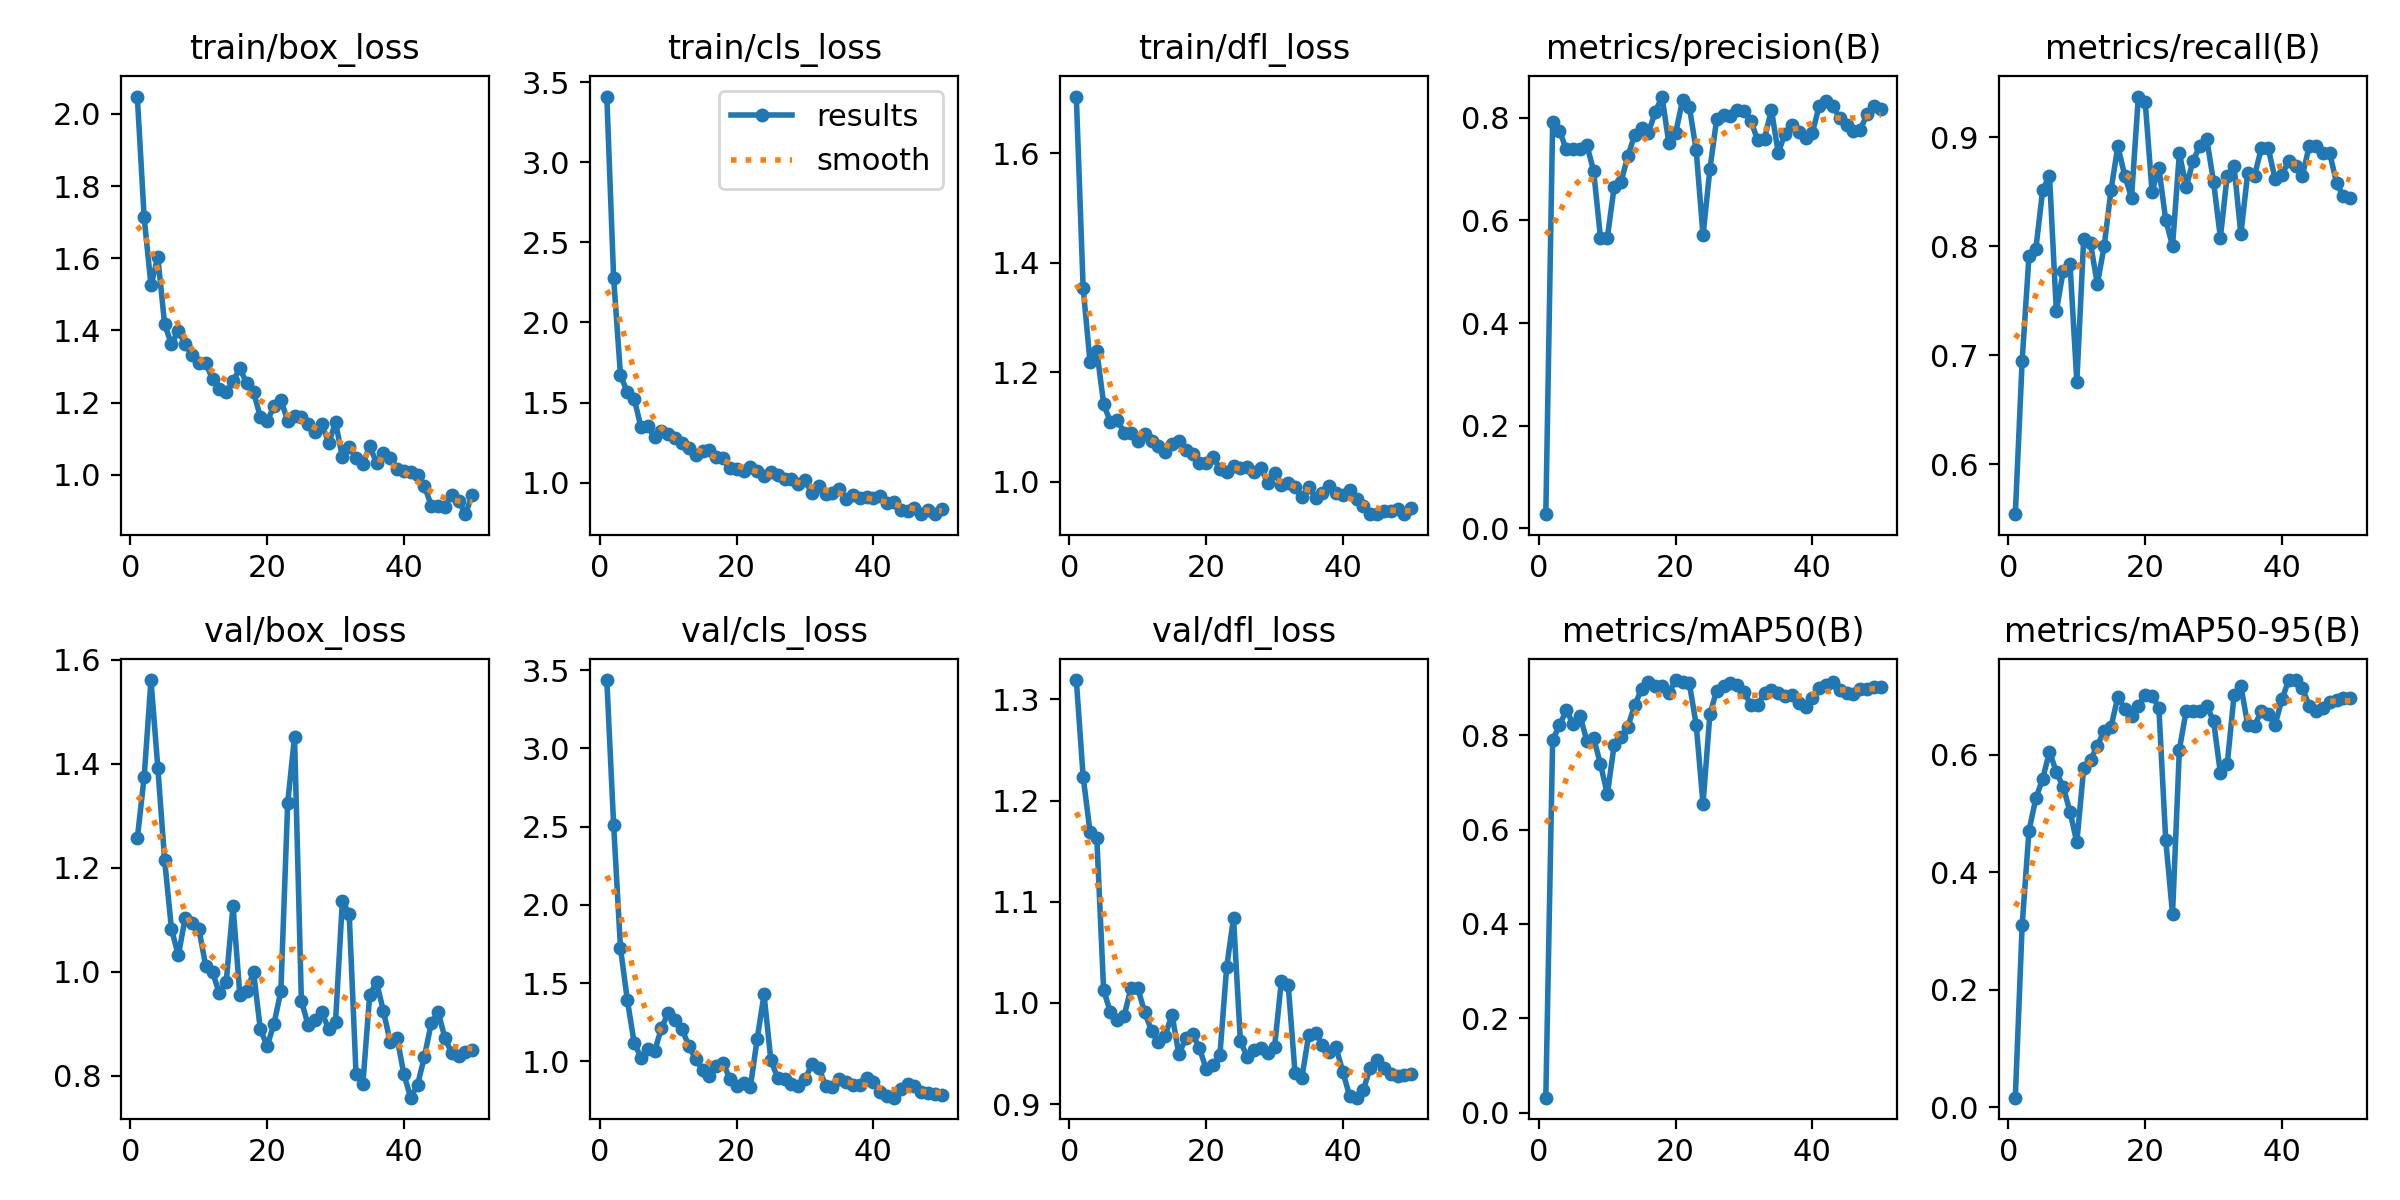

The table this chart was drawn from, first rows:
epoch, time, train/box_loss, train/cls_loss, train/dfl_loss, metrics/precision(B), metrics/recall(B), metrics/mAP50(B), metrics/mAP50-95(B), val/box_loss, val/cls_loss, val/dfl_loss, lr/pg0, lr/pg1, lr/pg2
1, 56.99, 2.048, 3.41, 1.704, 0.02733, 0.5541, 0.03179, 0.01597, 1.256, 3.437, 1.319, 0.00024, 0.00024, 0.00024
2, 110, 1.713, 2.275, 1.353, 0.7921, 0.6949, 0.7901, 0.3098, 1.374, 2.509, 1.224, 0.0004901, 0.0004901, 0.0004901
3, 155.7, 1.525, 1.671, 1.219, 0.775, 0.7912, 0.8205, 0.4705, 1.561, 1.724, 1.169, 0.0007299, 0.0007299, 0.0007299
4, 200.7, 1.603, 1.564, 1.238, 0.7384, 0.7973, 0.8531, 0.5256, 1.392, 1.393, 1.163, 0.0009594, 0.0009594, 0.0009594
5, 249.3, 1.417, 1.524, 1.142, 0.7391, 0.8514, 0.8233, 0.5588, 1.214, 1.119, 1.012, 0.001179, 0.001179, 0.001179
6, 297.9, 1.362, 1.347, 1.108, 0.7384, 0.8649, 0.8415, 0.6052, 1.082, 1.024, 0.9908, 0.001388, 0.001388, 0.001388
7, 345.9, 1.4, 1.352, 1.113, 0.7475, 0.7402, 0.7884, 0.5705, 1.031, 1.081, 0.9837, 0.001586, 0.001586, 0.001586
8, 393.7, 1.362, 1.284, 1.089, 0.6962, 0.777, 0.7935, 0.5454, 1.103, 1.066, 0.9872, 0.001723, 0.001723, 0.001723
9, 446.5, 1.332, 1.324, 1.089, 0.5661, 0.7838, 0.7386, 0.503, 1.095, 1.214, 1.015, 0.001683, 0.001683, 0.001683
10, 498.5, 1.309, 1.304, 1.074, 0.5664, 0.6757, 0.6749, 0.4507, 1.083, 1.31, 1.015, 0.001644, 0.001644, 0.001644
11, 552.5, 1.311, 1.279, 1.088, 0.6654, 0.8064, 0.7792, 0.5765, 1.012, 1.262, 0.9909, 0.001604, 0.001604, 0.001604
12, 611.2, 1.265, 1.248, 1.075, 0.6757, 0.8025, 0.7952, 0.5908, 0.9989, 1.207, 0.9727, 0.001564, 0.001564, 0.001564
13, 662.8, 1.238, 1.214, 1.065, 0.7248, 0.7652, 0.8177, 0.6154, 0.9589, 1.098, 0.9617, 0.001525, 0.001525, 0.001525
14, 712.2, 1.228, 1.173, 1.054, 0.7669, 0.8001, 0.8633, 0.6408, 0.9796, 1.014, 0.9678, 0.001485, 0.001485, 0.001485
15, 763.2, 1.26, 1.199, 1.069, 0.7798, 0.8514, 0.8976, 0.6473, 1.127, 0.9478, 0.9886, 0.001446, 0.001446, 0.001446
16, 814.1, 1.295, 1.203, 1.075, 0.7709, 0.8919, 0.9125, 0.6986, 0.9551, 0.9097, 0.9492, 0.001406, 0.001406, 0.001406
17, 864.1, 1.254, 1.157, 1.058, 0.8109, 0.8649, 0.9035, 0.6784, 0.9621, 0.971, 0.965, 0.001366, 0.001366, 0.001366
18, 914.3, 1.23, 1.153, 1.05, 0.8416, 0.8446, 0.9043, 0.6656, 0.9992, 0.9913, 0.9695, 0.001327, 0.001327, 0.001327
19, 964.2, 1.16, 1.088, 1.035, 0.751, 0.9373, 0.8898, 0.6838, 0.8891, 0.888, 0.9553, 0.001287, 0.001287, 0.001287
20, 1015, 1.148, 1.083, 1.034, 0.771, 0.9324, 0.9168, 0.7011, 0.8571, 0.844, 0.935, 0.001248, 0.001248, 0.001248
21, 1068, 1.192, 1.071, 1.044, 0.8342, 0.8502, 0.9129, 0.7003, 0.9001, 0.8648, 0.9384, 0.001208, 0.001208, 0.001208
22, 1118, 1.208, 1.098, 1.023, 0.8218, 0.8716, 0.9097, 0.6802, 0.9625, 0.837, 0.9482, 0.001168, 0.001168, 0.001168
23, 1168, 1.15, 1.073, 1.017, 0.7367, 0.8243, 0.8222, 0.4553, 1.325, 1.143, 1.036, 0.001129, 0.001129, 0.001129
24, 1218, 1.163, 1.04, 1.028, 0.5709, 0.8002, 0.6537, 0.3286, 1.452, 1.428, 1.084, 0.001089, 0.001089, 0.001089
25, 1269, 1.159, 1.066, 1.025, 0.6994, 0.8851, 0.8442, 0.6088, 0.944, 1.007, 0.9621, 0.00105, 0.00105, 0.00105
26, 1319, 1.141, 1.045, 1.026, 0.7981, 0.8544, 0.8945, 0.6749, 0.897, 0.894, 0.947, 0.00101, 0.00101, 0.00101
27, 1368, 1.119, 1.02, 1.018, 0.8049, 0.8784, 0.9043, 0.6736, 0.9065, 0.8896, 0.9535, 0.0009704, 0.0009704, 0.0009704
28, 1419, 1.14, 1.022, 1.025, 0.8044, 0.8919, 0.9103, 0.6746, 0.9219, 0.8582, 0.9554, 0.0009308, 0.0009308, 0.0009308
29, 1469, 1.089, 0.9928, 0.9967, 0.8146, 0.8986, 0.9073, 0.6829, 0.8892, 0.8426, 0.9511, 0.0008912, 0.0008912, 0.0008912
30, 1518, 1.145, 1.015, 1.016, 0.8143, 0.8591, 0.8924, 0.6575, 0.9038, 0.8854, 0.9563, 0.0008516, 0.0008516, 0.0008516
31, 1569, 1.05, 0.9357, 0.9932, 0.7941, 0.8079, 0.8634, 0.5688, 1.137, 0.9818, 1.022, 0.000812, 0.000812, 0.000812
32, 1618, 1.077, 0.9796, 0.9968, 0.7563, 0.8649, 0.8637, 0.5835, 1.111, 0.9608, 1.018, 0.0007724, 0.0007724, 0.0007724
33, 1669, 1.048, 0.9291, 0.9895, 0.7592, 0.8736, 0.8897, 0.7013, 0.8028, 0.8456, 0.9308, 0.0007328, 0.0007328, 0.0007328
34, 1719, 1.03, 0.9331, 0.9709, 0.816, 0.8108, 0.8966, 0.7177, 0.785, 0.8389, 0.926, 0.0006932, 0.0006932, 0.0006932
35, 1769, 1.081, 0.9617, 0.9897, 0.732, 0.8674, 0.8885, 0.65, 0.9561, 0.8861, 0.9686, 0.0006536, 0.0006536, 0.0006536
36, 1819, 1.032, 0.8946, 0.9708, 0.7693, 0.8649, 0.883, 0.649, 0.9796, 0.8702, 0.9704, 0.000614, 0.000614, 0.000614
37, 1872, 1.06, 0.9212, 0.9785, 0.7853, 0.8899, 0.8856, 0.6748, 0.9246, 0.8491, 0.9588, 0.0005744, 0.0005744, 0.0005744
38, 1925, 1.048, 0.9029, 0.9909, 0.7715, 0.89, 0.868, 0.6685, 0.8646, 0.8508, 0.9515, 0.0005348, 0.0005348, 0.0005348
39, 1978, 1.017, 0.913, 0.9783, 0.7612, 0.8617, 0.8594, 0.6509, 0.8731, 0.8969, 0.9561, 0.0004952, 0.0004952, 0.0004952
40, 2030, 1.011, 0.9033, 0.9751, 0.7711, 0.8651, 0.8782, 0.6941, 0.8024, 0.8663, 0.9318, 0.0004556, 0.0004556, 0.0004556
41, 2078, 1.008, 0.9159, 0.9853, 0.824, 0.8784, 0.9004, 0.7271, 0.7577, 0.8041, 0.9078, 0.000416, 0.000416, 0.000416
42, 2125, 0.9992, 0.8751, 0.9674, 0.8326, 0.8736, 0.9067, 0.7265, 0.7824, 0.7809, 0.9064, 0.0003764, 0.0003764, 0.0003764
43, 2171, 0.9696, 0.8808, 0.9545, 0.8228, 0.8649, 0.9117, 0.7129, 0.8364, 0.768, 0.9145, 0.0003368, 0.0003368, 0.0003368
44, 2218, 0.9151, 0.8283, 0.9407, 0.7996, 0.8919, 0.8959, 0.6836, 0.9009, 0.823, 0.9356, 0.0002972, 0.0002972, 0.0002972
45, 2264, 0.9137, 0.8228, 0.9404, 0.7857, 0.8919, 0.8895, 0.674, 0.9228, 0.8537, 0.9439, 0.0002576, 0.0002576, 0.0002576
46, 2310, 0.9119, 0.8419, 0.9453, 0.7752, 0.8852, 0.8879, 0.6788, 0.8726, 0.8437, 0.9359, 0.000218, 0.000218, 0.000218
47, 2357, 0.9457, 0.8032, 0.9457, 0.7772, 0.8851, 0.897, 0.6894, 0.843, 0.803, 0.9294, 0.0001784, 0.0001784, 0.0001784
48, 2403, 0.929, 0.8304, 0.9492, 0.8069, 0.8581, 0.8982, 0.6928, 0.8387, 0.7961, 0.9277, 0.0001388, 0.0001388, 0.0001388
49, 2449, 0.8912, 0.803, 0.9403, 0.8226, 0.8457, 0.9014, 0.6959, 0.8449, 0.7892, 0.929, 9.92e-05, 9.92e-05, 9.92e-05
50, 2495, 0.9451, 0.8378, 0.9513, 0.8177, 0.8446, 0.9031, 0.6958, 0.8491, 0.784, 0.9299, 5.96e-05, 5.96e-05, 5.96e-05
